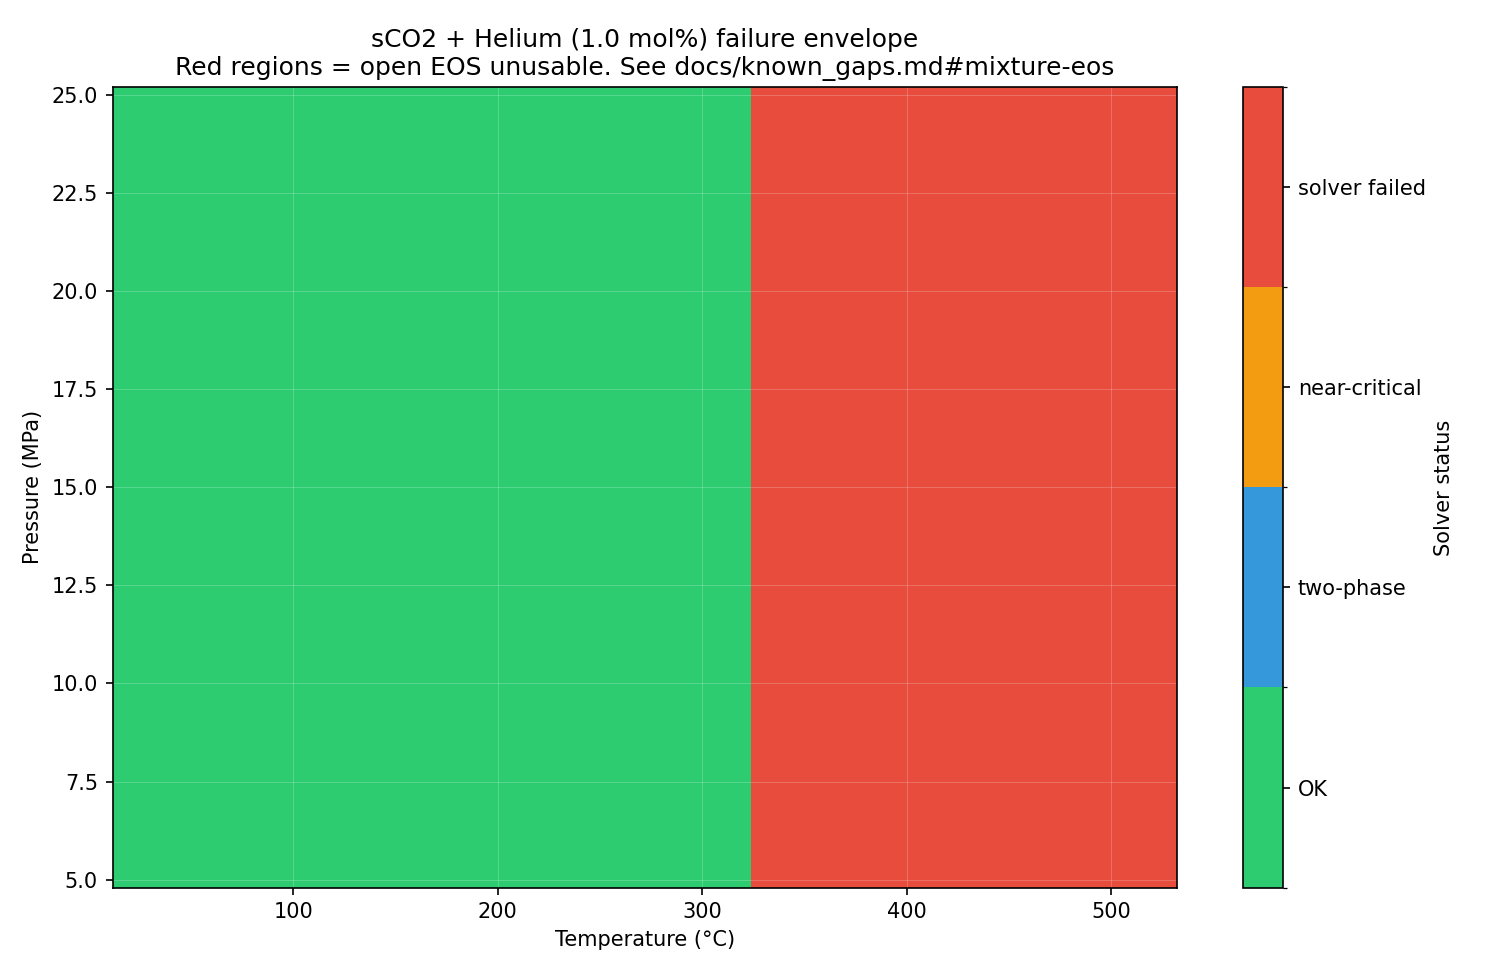

The table this chart was drawn from, first rows:
T_K, P_Pa, status_code, status_label
290.0, 5000000, 0, OK
300.4, 5000000, 0, OK
310.8, 5000000, 0, OK
321.2, 5000000, 0, OK
331.6, 5000000, 0, OK
342, 5000000, 0, OK
352.4, 5000000, 0, OK
362.9, 5000000, 0, OK
373.3, 5000000, 0, OK
383.7, 5000000, 0, OK
394.1, 5000000, 0, OK
404.5, 5000000, 0, OK
414.9, 5000000, 0, OK
425.3, 5000000, 0, OK
435.7, 5000000, 0, OK
446.1, 5000000, 0, OK
456.5, 5000000, 0, OK
466.9, 5000000, 0, OK
477.3, 5000000, 0, OK
487.8, 5000000, 0, OK
498.2, 5000000, 0, OK
508.6, 5000000, 0, OK
519, 5000000, 0, OK
529.4, 5000000, 0, OK
539.8, 5000000, 0, OK
550.2, 5000000, 0, OK
560.6, 5000000, 0, OK
571, 5000000, 0, OK
581.4, 5000000, 0, OK
591.8, 5000000, 0, OK
602.2, 5000000, 3, solver failed
612.7, 5000000, 3, solver failed
623.1, 5000000, 3, solver failed
633.5, 5000000, 3, solver failed
643.9, 5000000, 3, solver failed
654.3, 5000000, 3, solver failed
664.7, 5000000, 3, solver failed
675.1, 5000000, 3, solver failed
685.5, 5000000, 3, solver failed
695.9, 5000000, 3, solver failed
706.3, 5000000, 3, solver failed
716.7, 5000000, 3, solver failed
727.1, 5000000, 3, solver failed
737.6, 5000000, 3, solver failed
748, 5000000, 3, solver failed
758.4, 5000000, 3, solver failed
768.8, 5000000, 3, solver failed
779.2, 5000000, 3, solver failed
789.6, 5000000, 3, solver failed
800.0, 5000000, 3, solver failed
290.0, 5408163, 0, OK
300.4, 5408163, 0, OK
310.8, 5408163, 0, OK
321.2, 5408163, 0, OK
331.6, 5408163, 0, OK
342, 5408163, 0, OK
352.4, 5408163, 0, OK
362.9, 5408163, 0, OK
373.3, 5408163, 0, OK
383.7, 5408163, 0, OK
... 2,440 more rows
